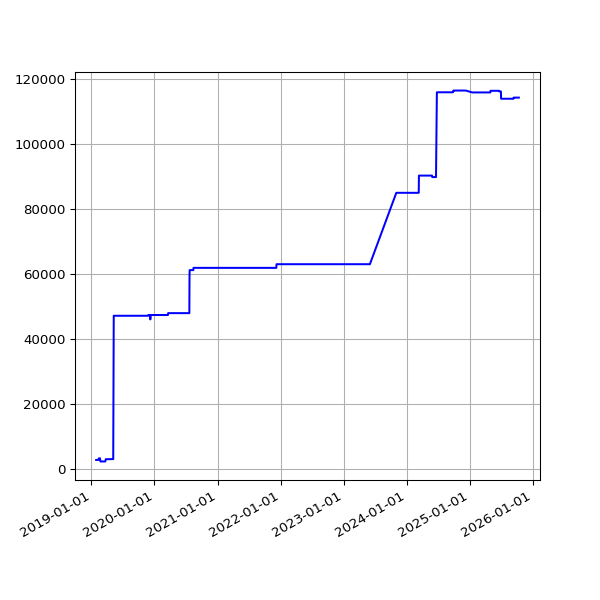

The data file committed next to this chart (first rows):
date, value
2019-01-28 06:20:04 +0000, 2807
2019-02-01 06:43:11 +0000, 2807
2019-02-04 06:46:59 +0000, 2807
2019-02-07 06:28:15 +0000, 2807
2019-02-10 07:01:57 +0000, 2807
2019-02-13 06:35:54 +0000, 3301
2019-02-19 07:05:30 +0000, 3301
2019-02-22 06:55:53 +0000, 2341
2019-02-25 06:38:05 +0000, 2341
2019-03-01 06:43:32 +0000, 2341
2019-03-04 07:01:27 +0000, 2341
2019-03-07 07:15:07 +0000, 2341
2019-03-10 06:41:23 +0000, 2341
2019-03-13 06:35:04 +0000, 2341
2019-03-16 06:34:51 +0000, 2341
2019-03-19 06:42:23 +0000, 2341
2019-03-22 06:58:13 +0000, 2341
2019-03-25 06:50:58 +0000, 3032
2019-03-28 07:47:59 +0000, 3032
2019-04-01 07:40:45 +0100, 3026
2019-04-04 06:42:25 +0100, 3026
2019-04-07 06:51:48 +0100, 3026
2019-04-10 06:56:15 +0100, 3026
2019-04-16 11:24:05 +0100, 3026
2019-04-19 07:16:50 +0100, 3026
2019-04-22 07:00:26 +0100, 3026
2019-05-01 07:20:31 +0100, 3058
2019-05-04 07:15:27 +0100, 3058
2019-05-07 07:29:37 +0100, 3058
2019-05-10 07:10:29 +0100, 47128
2019-05-13 07:01:24 +0100, 47128
2019-05-16 07:14:22 +0100, 47128
2019-05-19 06:46:07 +0100, 47128
2019-06-13 07:03:22 +0100, 47128
2019-06-16 06:39:01 +0100, 47128
2019-06-19 06:09:05 +0100, 47128
2019-06-22 06:26:55 +0100, 47128
2019-06-25 06:11:17 +0100, 47128
2019-07-01 06:48:57 +0100, 47128
2019-07-04 07:07:36 +0100, 47128
2019-07-07 06:57:19 +0100, 47128
2019-07-10 06:59:56 +0100, 47128
2019-07-13 07:03:15 +0100, 47128
2019-07-16 06:54:44 +0100, 47128
2019-07-19 07:03:46 +0100, 47128
2019-07-22 07:26:34 +0100, 47128
2019-07-25 07:25:18 +0100, 47128
2019-07-28 08:06:14 +0100, 47128
2019-07-31 06:33:09 +0100, 47128
2019-08-01 07:04:31 +0100, 47128
2019-08-02 06:25:51 +0100, 47128
2019-08-03 06:23:45 +0100, 47128
2019-08-04 07:18:53 +0100, 47128
2019-08-05 06:13:25 +0100, 47128
2019-08-06 06:32:26 +0100, 47128
2019-08-07 06:38:59 +0100, 47128
2019-08-08 07:16:43 +0100, 47128
2019-08-09 06:20:39 +0100, 47128
2019-08-10 06:22:40 +0100, 47128
2019-08-11 07:18:29 +0100, 47128
... 1,760 more rows
